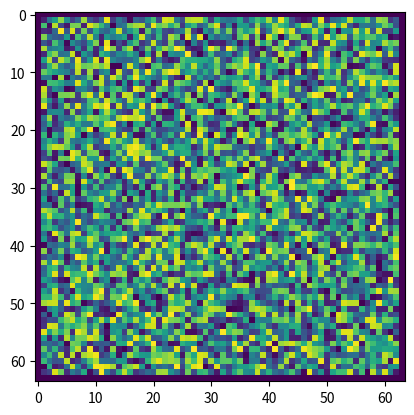

The matplotlib source for this figure: (Note: this script raises an exception after producing the figure.)
import numpy as np
import matplotlib.pyplot as plt

start = 0
end = 10
res = 100
grid = np.linspace(start, end, res)
dx = (end - start) / res

X = 64
dx = 1 / X
domain = np.linspace(0, 1, X)
x, y = np.meshgrid(domain, domain)

# test case with dirichlet BC
p_truth = np.sin(np.pi* x) * np.sin(np.pi * y)
u = -2 * np.pi**2 * np.sin(np.pi * x) * np.sin(np.pi * y)

prt_stp = 10

def plt_diff(solved, title):
    fig, (ax1, ax2, ax3) = plt.subplots(1, 3, figsize=(15, 3))
    im1 = ax1.imshow(p_truth)
    im2 = ax2.imshow(solved)
    im3 = ax3.imshow(p_truth - solved)
    fig.colorbar(im1)
    fig.colorbar(im2)
    fig.colorbar(im3)
    plt.title(title)
    plt.show()

INT = np.s_[1:-1, 1:-1]
XIN = np.s_[2:  , 1:-1]
XMI = np.s_[ :-2, 1:-1]
YIN = np.s_[1:-1, 2:  ]
YMI = np.s_[1:-1,  :-2]


def div(f):
    return (f[XIN][..., 0] - f[XMI][..., 0] + f[YIN][..., 1] - f[YMI][..., 1])


def lap(f, h):
    return (f[XIN] + f[XMI] + f[YIN] + f[YMI] - 4 * f[INT]) * 1/(h*h)


# ∇² phi (r) = rho (r)
def solve_poisson_jacobi(phi, rho, h, iters):
    l1 =  np.zeros((iters))
    # rho_(i,j) * h²
    rhs = rho[INT] * (h*h)
    phi_next = np.zeros_like(phi)
    for i in range(iters):
        phi_next[INT] = 1/4 * (phi[XIN] + phi[XMI] + phi[YIN] + phi[YMI] - rhs)
        phi, phi_next = phi_next, phi
        
        l1[i] = abs(p_solved - phi).sum()
            
    return phi, l1
        

p = np.random.rand(X, X)
p[0, :] = 0
p[-1, :] = 0
p[1:-1, 0] = 0
p[1:-1, -1] = 0
plt.imshow(p)
# cfd: p = ∇⋅u
p_solved, l1 = solve_poisson_jacobi(p.copy(), u, dx, X * X)

plt_diff(p_solved, 'final step')



plt.plot(l1)


# First test: p is solved for n then modified by noise of factor a
%matplotlib inline
# u = lap(p)

def run_exp(a, n, factor=1):
    p_truth = np.sin(np.pi* x * factor) * np.sin(np.pi * y * factor) 
    u = -2 * np.pi**2 * factor * factor * np.sin(np.pi * x * factor) * np.sin(np.pi * y * factor) 
    
    p = np.random.rand(X, X) * factor
    p[0, :] = 0
    p[-1, :] = 0
    p[1:-1, 0] = 0
    p[1:-1, -1] = 0
    
    
    steps = 100
    cum_l1 = []
    p_advanced = p
    for step in range(steps):
        p_advanced, l1 = solve_poisson_jacobi(p_advanced.copy(), u, dx, n)
        p_advanced += np.linalg.norm(p_advanced) * np.random.rand(X, X) * a
        cum_l1.append(l1)
    
    cum_l1 = np.concatenate(cum_l1)
    plt.plot(cum_l1, label=f'a:{a}{f", scale:{factor}" if factor != 1 else ""}')

interval = 50
run_exp(0.0, interval)
run_exp(0.0001, interval)
#run_exp(0.001, interval)
#run_exp(0.01, interval)
plt.legend()
plt.ylabel('l1 loss')
plt.xlabel('iteration')
plt.title(f'Comparaison of different divergence a applied every {interval} steps')
plt.show()

interval = 50
factor = 10
run_exp(0.0, interval, factor = factor)
run_exp(0.0001, interval, factor = factor)
#run_exp(0.001, interval, factor = factor)
#run_exp(0.01, interval, factor = factor)
#run_exp(0.1, interval, factor = factor)
plt.legend()
plt.ylabel('l1 loss')
plt.xlabel('iteration')
plt.title(f'Comparaison of different divergence a applied every {interval} steps')
plt.show()



interval = 200
run_exp(0.0, interval)
run_exp(0.0001, interval)
run_exp(0.001, interval)
#run_exp(0.01, interval)
plt.legend()
plt.ylabel('l1 loss')
plt.xlabel('iteration')
plt.title(f'Comparaison of different divergence a applied every {interval} steps')
plt.show()

X = 257
dx = 1 / X
domain = np.linspace(0, 1, X)
x, y = np.meshgrid(domain, domain)

    
def run_exp(a, n, factor=1):
    p_solved = np.sin(np.pi* x * factor) * np.sin(np.pi * y * factor) 
    u = -2 * np.pi**2 * factor * factor * np.sin(np.pi * x * factor) * np.sin(np.pi * y * factor)

        # ∇² phi (r) = rho (r)
    def solve_poisson_jacobi(phi, rho, h, iters):
        l1 =  np.zeros((iters))
        # rho_(i,j) * h²
        rhs = rho[INT] * (h*h)
        phi_next = np.zeros_like(phi)
        for i in range(iters):
            phi_next[INT] = 1/4 * (phi[XIN] + phi[XMI] + phi[YIN] + phi[YMI] - rhs)
            phi, phi_next = phi_next, phi
            
            l1[i] = abs(p_solved - phi).sum()
                
        return phi, l1

    p = np.random.rand(X, X) * factor
    p[0, :] = 0
    p[-1, :] = 0
    p[1:-1, 0] = 0
    p[1:-1, -1] = 0
    
    
    steps = 100
    cum_l1 = []
    p_advanced = p
    for step in range(steps):
        p_advanced, l1 = solve_poisson_jacobi(p_advanced.copy(), u, dx, n)
        p_advanced += np.linalg.norm(p_advanced) * np.random.rand(X, X) * a
        cum_l1.append(l1)
    
    cum_l1 = np.concatenate(cum_l1)
    plt.plot(cum_l1, label=f'a:{a}{f", scale:{factor}" if factor != 1 else ""}')

    
interval = 20
run_exp(0.0, interval)
run_exp(1e-6, interval)
#run_exp(0.01, interval)
plt.legend()
plt.ylabel('l1 loss')
plt.xlabel('iteration')
plt.title(f'Comparaison of different divergence a applied every {interval} steps')
plt.show()



